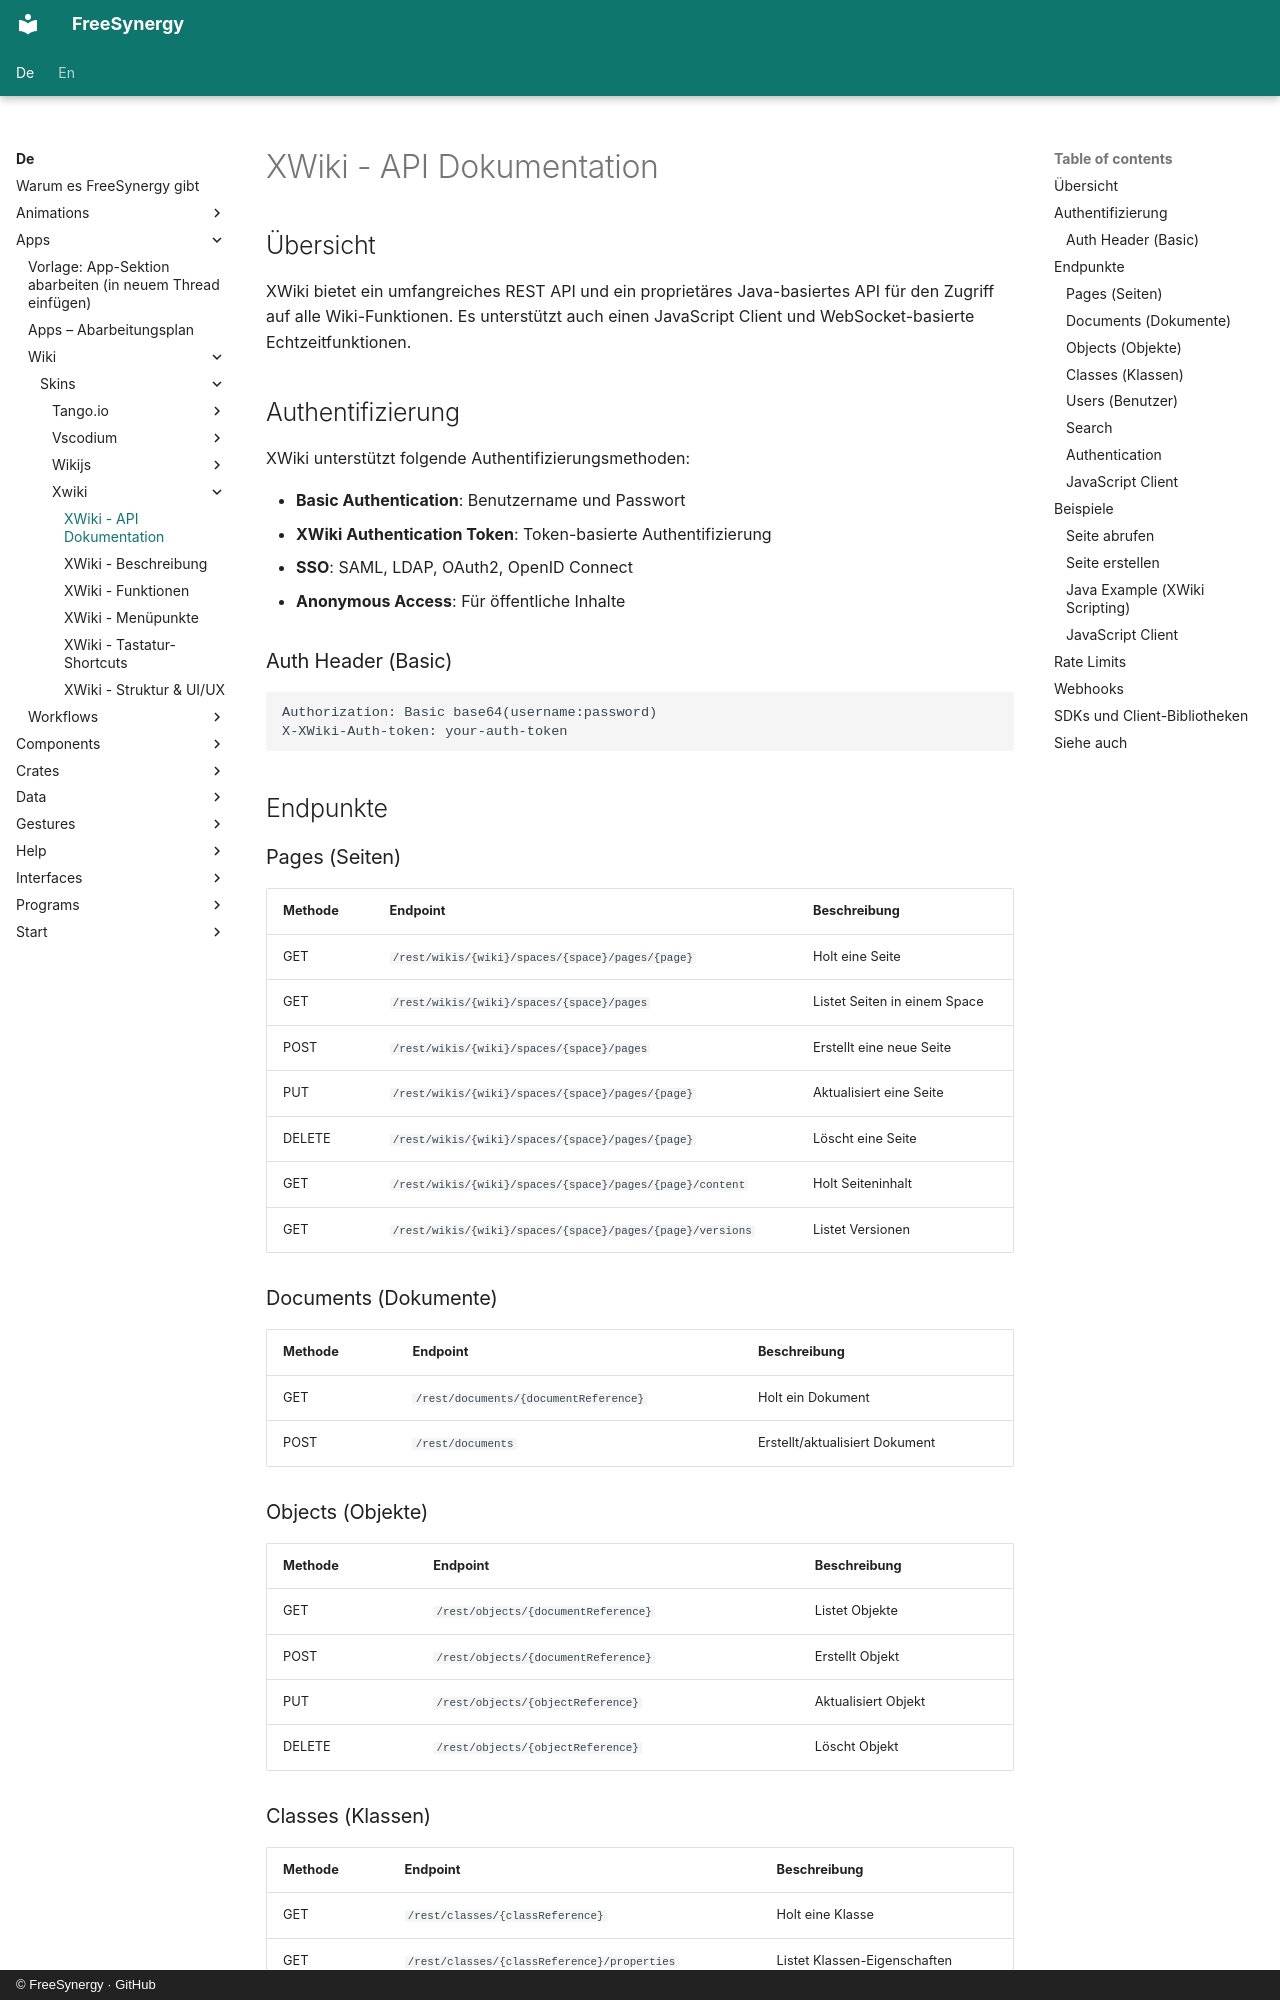

repository: FreeSynergy/fs-documentation · page: de/apps/wiki/skins/xwiki/api/index.html · generator: mkdocs · copyright: © FreeSynergy · GitHub

# XWiki - API Dokumentation

## Übersicht
XWiki bietet ein umfangreiches REST API und ein proprietäres Java-basiertes API für den Zugriff auf alle Wiki-Funktionen. Es unterstützt auch einen JavaScript Client und WebSocket-basierte Echtzeitfunktionen.

## Authentifizierung
XWiki unterstützt folgende Authentifizierungsmethoden:

- **Basic Authentication**: Benutzername und Passwort
- **XWiki Authentication Token**: Token-basierte Authentifizierung
- **SSO**: SAML, LDAP, OAuth2, OpenID Connect
- **Anonymous Access**: Für öffentliche Inhalte

### Auth Header (Basic)
```
Authorization: Basic base64(username:password)
X-XWiki-Auth-token: your-auth-token
```

## Endpunkte

### Pages (Seiten)
| Methode | Endpoint | Beschreibung |
|---------|----------|--------------|
| GET | `/rest/wikis/{wiki}/spaces/{space}/pages/{page}` | Holt eine Seite |
| GET | `/rest/wikis/{wiki}/spaces/{space}/pages` | Listet Seiten in einem Space |
| POST | `/rest/wikis/{wiki}/spaces/{space}/pages` | Erstellt eine neue Seite |
| PUT | `/rest/wikis/{wiki}/spaces/{space}/pages/{page}` | Aktualisiert eine Seite |
| DELETE | `/rest/wikis/{wiki}/spaces/{space}/pages/{page}` | Löscht eine Seite |
| GET | `/rest/wikis/{wiki}/spaces/{space}/pages/{page}/content` | Holt Seiteninhalt |
| GET | `/rest/wikis/{wiki}/spaces/{space}/pages/{page}/versions` | Listet Versionen |

### Documents (Dokumente)
| Methode | Endpoint | Beschreibung |
|---------|----------|--------------|
| GET | `/rest/documents/{documentReference}` | Holt ein Dokument |
| POST | `/rest/documents` | Erstellt/aktualisiert Dokument |

### Objects (Objekte)
| Methode | Endpoint | Beschreibung |
|---------|----------|--------------|
| GET | `/rest/objects/{documentReference}` | Listet Objekte |
| POST | `/rest/objects/{documentReference}` | Erstellt Objekt |
| PUT | `/rest/objects/{objectReference}` | Aktualisiert Objekt |
| DELETE | `/rest/objects/{objectReference}` | Löscht Objekt |
